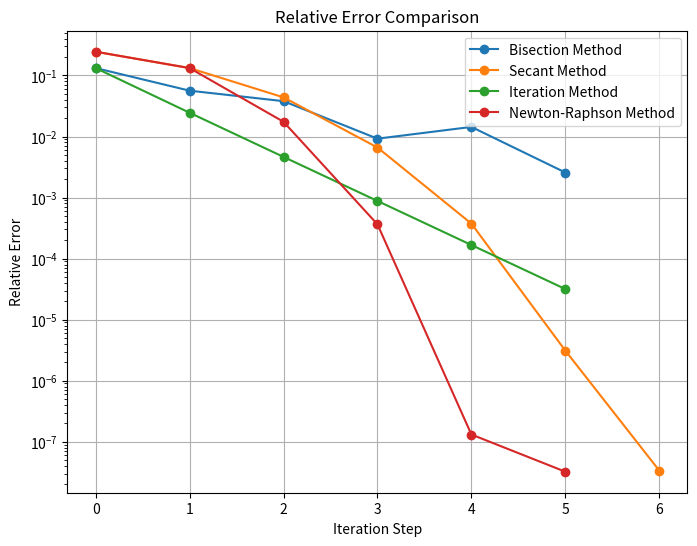

Source code (Python):
import matplotlib.pyplot as plt

def bisection_method(f, a, b, tol, nmax):
    results = []
    if f(a) * f(b) >= 0:
        raise ValueError("Function must have opposite signs at endpoints a and b.")

    i = 0
    while i <= nmax:
        c = (a + b) / 2
        results.append(c)
        if f(c) == 0 or abs(f(c)) <= tol:
            break

        if f(c) * f(a) > 0:
            a = c
        else:
            b = c

        i += 1
    return results

def secant_method(f, x0, x1, tol, nmax):
    results = [x0, x1]
    for i in range(nmax):
        f_x0 = f(x0)
        f_x1 = f(x1)

        if abs(f_x1 - f_x0) < 1e-12:
            raise ZeroDivisionError("Division by zero encountered.")

        x2 = x1 - f_x1 * (x1 - x0) / (f_x1 - f_x0)
        results.append(x2)

        if abs(x2 - x1) < tol:
            break

        x0 = x1
        x1 = x2
    return results

def iteration_method(g, x0, tol, nmax):
    results = [x0]
    for i in range(nmax):
        x1 = g(x0)
        results.append(x1)

        if abs(x1 - x0) < tol:
            break

        x0 = x1
    return results

def newton_raphson_method(f, df, x0, tol, nmax):
    results = [x0]
    for i in range(nmax):
        h = f(x0) / df(x0)
        x1 = x0 - h
        results.append(x1)

        if abs(h) <= tol:
            break

        x0 = x1
    return results

def compute_errors(results, true_root):
    return [abs(x - true_root) / abs(true_root) for x in results]

def f(x):
    return x ** 3 - x - 1

def df(x):
    return 3 * x ** 2 - 1

def g(x):
    return (x + 1) ** (1 / 3)

true_root = 1.324718

bisection_results = bisection_method(f, 1, 2, 1e-7, 5)  # First 5 steps
secant_results = secant_method(f, 1.0, 1.5, 1e-7, 5)
iteration_results = iteration_method(g, 1.5, 1e-7, 5)
newton_results = newton_raphson_method(f, df, 1, 1e-7, 5)

bisection_errors = compute_errors(bisection_results, true_root)
secant_errors = compute_errors(secant_results, true_root)
iteration_errors = compute_errors(iteration_results, true_root)
newton_errors = compute_errors(newton_results, true_root)

plt.figure(figsize=(8, 6))
plt.plot(range(len(bisection_errors)), bisection_errors, '-o', label="Bisection Method")
plt.plot(range(len(secant_errors)), secant_errors, '-o', label="Secant Method")
plt.plot(range(len(iteration_errors)), iteration_errors, '-o', label="Iteration Method")
plt.plot(range(len(newton_errors)), newton_errors, '-o', label="Newton-Raphson Method")

plt.title("Relative Error Comparison")
plt.xlabel("Iteration Step")
plt.ylabel("Relative Error")
plt.yscale('log')
plt.legend()
plt.grid()
plt.show()